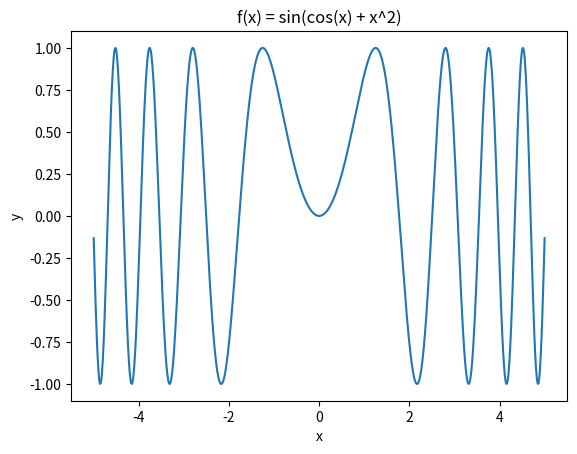

Generate this figure with matplotlib:
import matplotlib.pyplot as plt
import numpy as np
import math

# Aufgabe 2

class Function:
    def __call__(self, x):
        pass

    def __add__(self, other):
        return AddFunction(self, other)
    def __sub__(self, other):
        return SubFunction(self, other)
    def __mul__(self, other):
        return MulFunction(self, other)
    def __truediv__(self, other):
        return DivFunction(self, other)
    def __pow__(self, other):
        return PowFunction(self, other)
    def __matmul__(self, other):
        return MatmulFunction(self, other)



class AddFunction(Function):
    def __init__(self, f, g):
        self.f = f
        self.g = g
    def __call__(self, x):
        return self.f(x) + self.g(x)

    def __str__(self):
        return str("AddFunction(" + str(self.f) + ", " + str(self.g) + ")")

class SubFunction(Function):
    def __init__(self, f, g):
        self.f = f
        self.g = g
    def __call__(self, x):
        return self.f(x) - self.g(x)

    def __str__(self):
        return str("SubFunction(" + str(self.f) + ", " + str(self.g) + ")")

class MulFunction(Function):
    def __init__(self, f, g):
        self.f = f
        self.g = g
    def __call__(self, x):
        return self.f(x) * self.g(x)

    def __str__(self):
        return str("MulFunction(" + str(self.f) + ", " + str(self.g) + ")")

class DivFunction(Function):
    def __init__(self, f, g):
        self.f = f
        self.g = g
    def __call__(self, x):
        return self.f(x) / self.g(x)

    def __str__(self):
        return str("DivFunction(" + str(self.f) + ", " + str(self.g) + ")")

class PowFunction(Function):
    def __init__(self, f, g):
        self.f = f
        self.g = g
    def __call__(self, x):
        return self.f(x) ** self.g(x)
    def __str__(self):
        return str("PowFunction(" + str(self.f) + ", " + str(self.g) + ")")

class MatmulFunction(Function):
    def __init__(self, f, g):
        self.f = f
        self.g = g
    def __call__(self, x):
        return self.f(self.g(x))
    def __str__(self):
        return str("MatMulFunction(" + str(self.f) + ", " + str(self.g) + ")")



class Identity(Function):
    def __call__(self, x):
        return x

class Sin(Function):
    def __call__(self, x):
        return math.sin(x)

class Cos(Function):
    def __call__(self, x):
        return math.cos(x)

class Tan(Function):
    def __call__(self, x):
        return math.tan(x)

class ArcSin(Function):
    def __call__(self, x):
        return math.asin(x)

class ArcCos(Function):
    def __call__(self, x):
        return math.acos(x)

class ArcTan(Function):
    def __call__(self, x):
        return math.atan(x)

class Exp(Function):
    def __call__(self, x):
        return math.exp(x)     #e^x

class Constant(Function):
    def __init__(self, constant):
        self.constant = constant

    def __call__(self, x):
        return self.constant

class Ln(Function):
    def __call__(self, x):
        return math.log(x)


#klassische Funktionen als Funktionsobjekte
idfun = Identity()
const = lambda c: Constant(c)
sin = Sin()
cos = Cos()
exp = Exp()
ln = Ln()

def test():
    f = sin / cos + exp
    print(f(42), " == ", math.sin(42) / math.cos(42) + math.exp(42))

    def beispielFunktion():
        f = sin @ (idfun * idfun)
        x = np.linspace(-5, 5, 1000)
        y = [f(p) for p in x]
        plt.plot(x, y)
        plt.xlabel('x')
        plt.ylabel('y')
        plt.title('f(x) = sin(cos(x) + x^2)')
        plt.show()

    beispielFunktion()

if __name__ == '__main__':
    test()